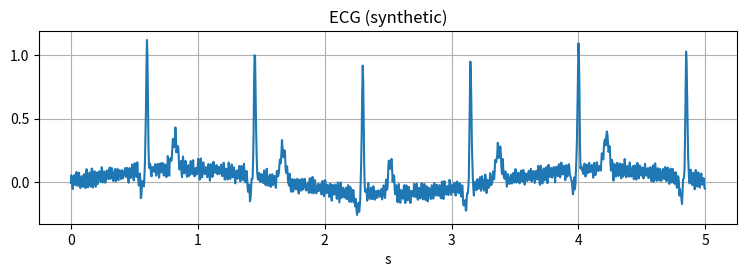

This figure's Python source: (Note: this script raises an exception after producing the figure.)
# --- shared setup (reproducible; offline fallback) ---
import numpy as np, matplotlib.pyplot as plt
from scipy import signal as sig
rng = np.random.default_rng(2013)
plt.rcParams.update({"figure.dpi": 120, "axes.grid": True})

def load_from_open_dataset(kind, fs, secs):
    """Real-data hook — fill in for your track (wfdb / MNE / PhysioNet). Not wired by
    default, so this lab runs fully offline on synthetic data."""
    raise NotImplementedError("real-data hook not configured")

def load_signal(kind, fs, secs):
    """Return (x, fs). Try the real-data hook; else ANNOUNCE and use a synthetic stand-in."""
    try:
        return load_from_open_dataset(kind, fs, secs)
    except NotImplementedError as e:
        print(f"[load_signal] {e}; using synthetic fallback.")
        t = np.arange(int(fs*secs))/fs
        return synth(kind, t, fs), fs

def synth(kind, t, fs):
    if kind == "ecg":
        beat = lambda tc: (1.0*np.exp(-((t-tc)/0.010)**2) - 0.15*np.exp(-((t-tc+0.04)/0.02)**2)
                           + 0.25*np.exp(-((t-tc-0.22)/0.03)**2))
        x = sum(beat(tc) for tc in np.arange(0.6, t[-1], 0.85))
        x += 0.05*np.sin(2*np.pi*50*t) + 0.02*rng.standard_normal(t.size)   # mains + noise
        x += 0.1*np.sin(2*np.pi*0.3*t)                                       # baseline wander
        return x
    return np.sin(2*np.pi*10*t) + 0.2*rng.standard_normal(t.size)


x, fs = load_signal("ecg", fs=250, secs=20)
t = np.arange(x.size)/fs
plt.figure(figsize=(9,2.5)); plt.plot(t[:5*fs], x[:5*fs]); plt.xlabel("s"); plt.title("ECG (synthetic)"); plt.show()
# Checkpoint: which artifacts are visible? (baseline wander? mains? noise?)

def acquisition_audit(x, fs):
    audit = {}
    audit["duration_s"] = x.size / fs
    audit["fs"] = fs
    # missingness: fraction of NaN samples  (worked for you — the pattern for the rest)
    audit["missing_frac"] = float(np.mean(np.isnan(x)))

    # TODO clipping: a saturated ADC RAILS -- it pins the SAME extreme code for a run of
    #   samples (a flat plateau at min or max). Flag a sample only if it sits AT a rail AND
    #   repeats its neighbour, so a lone R-peak does not count. Set audit["clip_frac"].
    raise NotImplementedError("TODO: implement this — see the comment above")

    # TODO flatline: fraction of samples inside 1-SECOND windows whose peak-to-peak spread is a
    #   tiny fraction of the signal's scale (a dead / disconnected lead). Set audit["flat_frac"].
    raise NotImplementedError("TODO: implement this — see the comment above")

    # TODO mains: power in a narrow 50 Hz band vs total (use sig.welch). Set audit["mains50_frac"].
    raise NotImplementedError("TODO: implement this — see the comment above")
    return audit

acquisition_audit(x, fs)  # Checkpoint: is the mains fraction high enough to worry about?

# --- sanity check: react to REAL defects, not to healthy peaks (numbers are computed live) ---
x_clipped = np.clip(x, -0.55, 0.55)                 # hard-limit -> the ADC 'rails'
x_dead = x.copy(); x_dead[3*fs:5*fs] = x_dead[3*fs]  # splice a 2 s disconnected-lead flatline
a0 = acquisition_audit(x, fs)
print(f"clean     : clip_frac={a0['clip_frac']:.4f}   flat_frac={a0['flat_frac']:.4f}")
print(f"clipped   : clip_frac={acquisition_audit(x_clipped, fs)['clip_frac']:.4f}   (was ~0 on clean)")
print(f"dead-lead : flat_frac={acquisition_audit(x_dead, fs)['flat_frac']:.4f}   (2 s of 20 s ~ 0.10)")

# TODO apply a 0.5 Hz high-pass (monitoring-style) and compare the low-frequency content.
raise NotImplementedError("TODO: implement this — see the comment above")
# Checkpoint: plot x vs x_mon around a beat. What happened to the slow ST/T region?
raise NotImplementedError("TODO: implement this — see the comment above")
